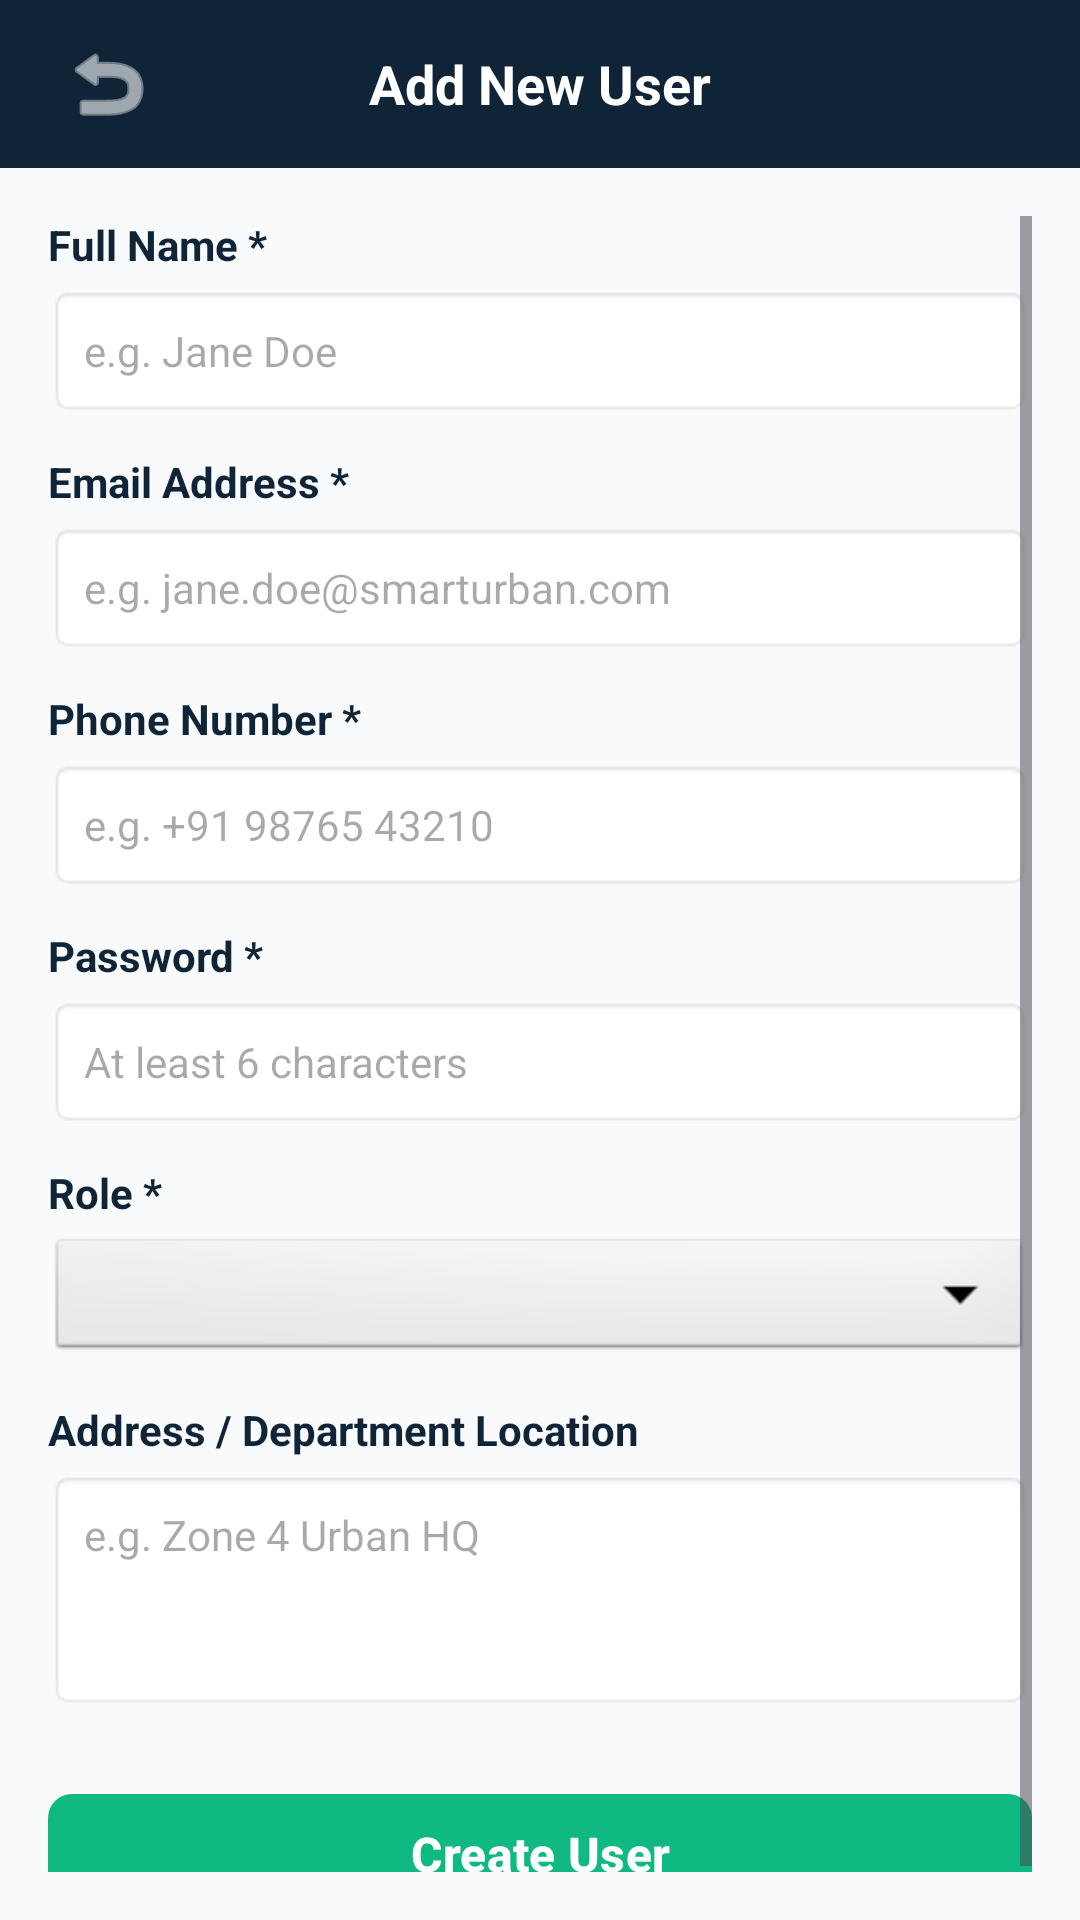

Write the Android layout XML for this screen, with the resource values it uses.
<!-- AndroidManifest.xml: application theme Theme.SmartUrban -->
<!-- res/layout/activity_add_user.xml -->
<?xml version="1.0" encoding="utf-8"?>
<LinearLayout xmlns:android="http://schemas.android.com/apk/res/android"
    xmlns:app="http://schemas.android.com/apk/res-auto"
    android:layout_width="match_parent"
    android:layout_height="match_parent"
    android:background="@color/bg_light"
    android:orientation="vertical">

    
    <RelativeLayout
        android:layout_width="match_parent"
        android:layout_height="56dp"
        android:background="@color/primary_navy"
        android:paddingHorizontal="16dp">

        <ImageButton
            android:id="@+id/btnAddUserBack"
            android:layout_width="40dp"
            android:layout_height="40dp"
            android:layout_centerVertical="true"
            android:background="?attr/selectableItemBackgroundBorderless"
            android:contentDescription="Back"
            android:src="@android:drawable/ic_menu_revert"
            app:tint="@color/surface_white" />

        <TextView
            android:layout_width="wrap_content"
            android:layout_height="wrap_content"
            android:layout_centerInParent="true"
            android:text="Add New User"
            android:textColor="@color/surface_white"
            android:textSize="18sp"
            android:textStyle="bold" />
    </RelativeLayout>

    <ScrollView
        android:layout_width="match_parent"
        android:layout_height="match_parent"
        android:padding="16dp">

        <LinearLayout
            android:layout_width="match_parent"
            android:layout_height="wrap_content"
            android:orientation="vertical">

            <TextView
                android:layout_width="wrap_content"
                android:layout_height="wrap_content"
                android:text="Full Name *"
                android:textColor="@color/primary_navy"
                android:textSize="14sp"
                android:textStyle="bold" />

            <EditText
                android:id="@+id/etAddUserFullName"
                android:layout_width="match_parent"
                android:layout_height="44dp"
                android:layout_marginTop="4dp"
                android:background="@android:drawable/editbox_background"
                android:hint="e.g. Jane Doe"
                android:inputType="textPersonName"
                android:paddingHorizontal="12dp"
                android:textSize="14sp" />

            <TextView
                android:layout_width="wrap_content"
                android:layout_height="wrap_content"
                android:layout_marginTop="12dp"
                android:text="Email Address *"
                android:textColor="@color/primary_navy"
                android:textSize="14sp"
                android:textStyle="bold" />

            <EditText
                android:id="@+id/etAddUserEmail"
                android:layout_width="match_parent"
                android:layout_height="44dp"
                android:layout_marginTop="4dp"
                android:background="@android:drawable/editbox_background"
                android:hint="e.g. jane.doe@smarturban.com"
                android:inputType="textEmailAddress"
                android:paddingHorizontal="12dp"
                android:textSize="14sp" />

            <TextView
                android:layout_width="wrap_content"
                android:layout_height="wrap_content"
                android:layout_marginTop="12dp"
                android:text="Phone Number *"
                android:textColor="@color/primary_navy"
                android:textSize="14sp"
                android:textStyle="bold" />

            <EditText
                android:id="@+id/etAddUserPhone"
                android:layout_width="match_parent"
                android:layout_height="44dp"
                android:layout_marginTop="4dp"
                android:background="@android:drawable/editbox_background"
                android:hint="e.g. +91 98765 43210"
                android:inputType="phone"
                android:paddingHorizontal="12dp"
                android:textSize="14sp" />

            <TextView
                android:layout_width="wrap_content"
                android:layout_height="wrap_content"
                android:layout_marginTop="12dp"
                android:text="Password *"
                android:textColor="@color/primary_navy"
                android:textSize="14sp"
                android:textStyle="bold" />

            <EditText
                android:id="@+id/etAddUserPassword"
                android:layout_width="match_parent"
                android:layout_height="44dp"
                android:layout_marginTop="4dp"
                android:background="@android:drawable/editbox_background"
                android:hint="At least 6 characters"
                android:inputType="textPassword"
                android:paddingHorizontal="12dp"
                android:textSize="14sp" />

            <TextView
                android:layout_width="wrap_content"
                android:layout_height="wrap_content"
                android:layout_marginTop="12dp"
                android:text="Role *"
                android:textColor="@color/primary_navy"
                android:textSize="14sp"
                android:textStyle="bold" />

            <Spinner
                android:id="@+id/spinnerAddUserRole"
                android:layout_width="match_parent"
                android:layout_height="44dp"
                android:layout_marginTop="4dp"
                android:background="@android:drawable/btn_dropdown" />

            <TextView
                android:layout_width="wrap_content"
                android:layout_height="wrap_content"
                android:layout_marginTop="12dp"
                android:text="Address / Department Location"
                android:textColor="@color/primary_navy"
                android:textSize="14sp"
                android:textStyle="bold" />

            <EditText
                android:id="@+id/etAddUserAddress"
                android:layout_width="match_parent"
                android:layout_height="80dp"
                android:layout_marginTop="4dp"
                android:background="@android:drawable/editbox_background"
                android:gravity="top|start"
                android:hint="e.g. Zone 4 Urban HQ"
                android:inputType="textMultiLine"
                android:padding="12dp"
                android:textSize="14sp" />

            <com.google.android.material.button.MaterialButton
                android:id="@+id/btnSubmitAddUser"
                android:layout_width="match_parent"
                android:layout_height="48dp"
                android:layout_marginTop="24dp"
                android:text="Create User"
                android:textAllCaps="false"
                android:textColor="@color/surface_white"
                android:textSize="16sp"
                android:textStyle="bold"
                app:backgroundTint="@color/secondary_green"
                app:cornerRadius="8dp" />

        </LinearLayout>
    </ScrollView>
</LinearLayout>
<!-- resources referenced by this layout -->
<resources>
  <color name="bg_light">#F8FAFC</color>
  <color name="primary_navy">#0F2537</color>
  <color name="secondary_green">#10B981</color>
  <color name="surface_white">#FFFFFF</color>
  <style name="Theme.SmartUrban" parent="Base.Theme.SmartUrban" />
  <style name="Base.Theme.SmartUrban" parent="Theme.Material3.DayNight.NoActionBar">
          <item name="colorPrimary">@color/primary_navy</item>
          <item name="colorPrimaryVariant">@color/primary_navy_dark</item>
          <item name="colorSecondary">@color/secondary_green</item>
          <item name="colorAccent">@color/accent_orange</item>
          <item name="android:windowBackground">@color/bg_light</item>
          <item name="android:statusBarColor">@color/primary_navy</item>
      </style>
  <color name="primary_navy_dark">#0A1A28</color>
  <color name="accent_orange">#F97316</color>
</resources>
